Run: headless pygame with SDL's dummy video driver; simulated clock (each Clock.tick advances the game by its frame time, no real sleeping); random seed 0; keys injected as events and as key.get_pressed() state; no mouse input; restart key RETURN tapped at the start of phases 3 and 4.
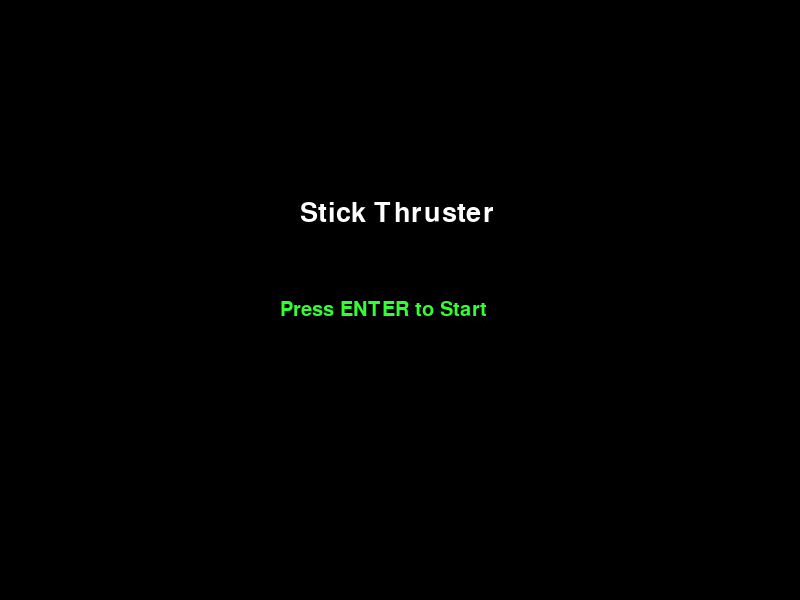
Frame 1 of 4 · flips 1–60 · no input
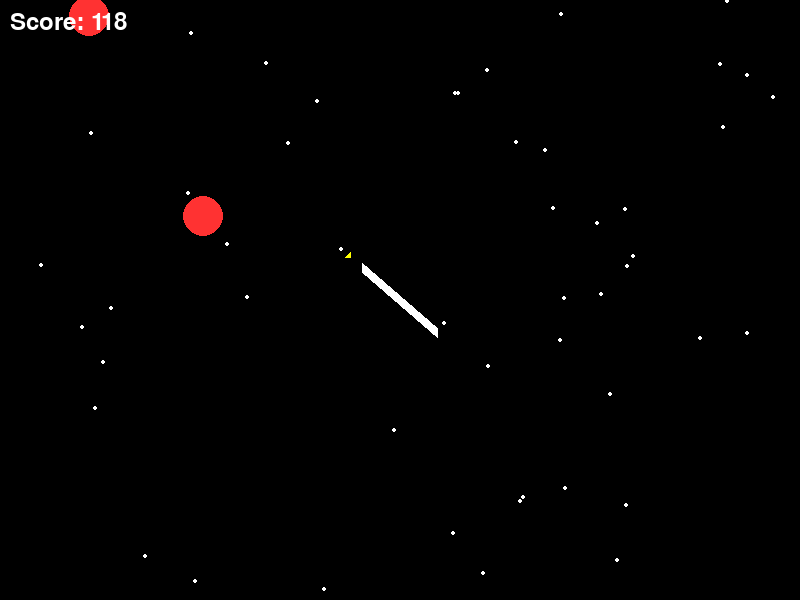
Frame 2 of 4 · flips 61–180 · tapped SPACE, RETURN · held RIGHT (→), D
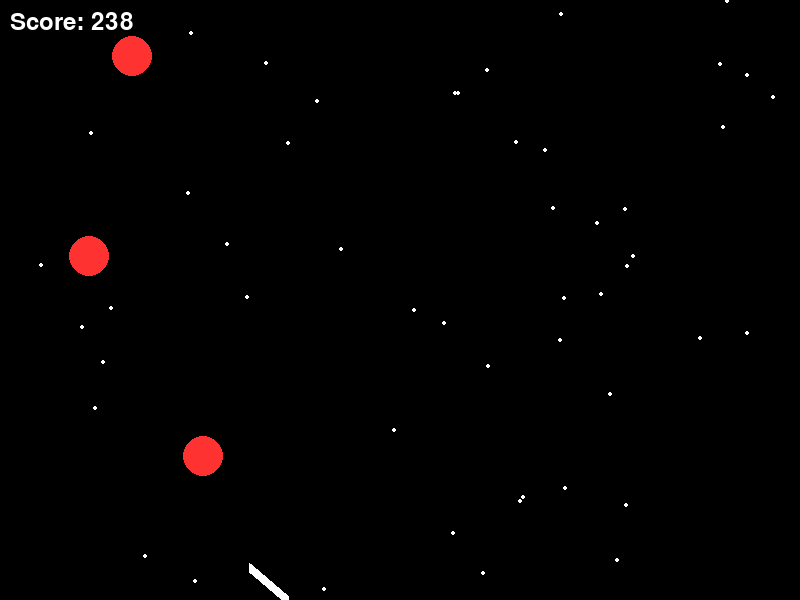
Frame 3 of 4 · flips 181–300 · tapped RETURN · held DOWN (↓), S
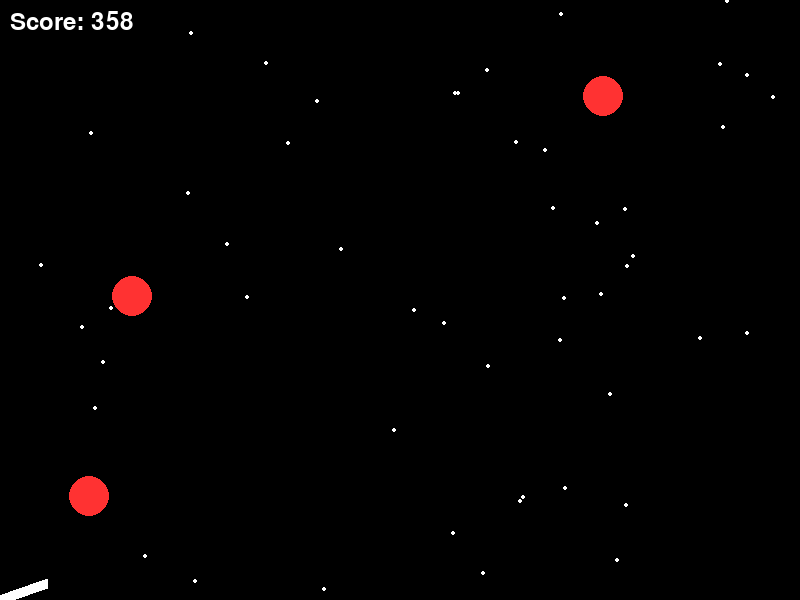
Frame 4 of 4 · flips 301–420 · tapped RETURN · held LEFT (←), A, UP (↑), W

The pygame program that drew these frames:

import pygame
import random
import math

# Initialize Pygame
pygame.init()

# Screen settings
WIDTH, HEIGHT = 800, 600
screen = pygame.display.set_mode((WIDTH, HEIGHT))
pygame.display.set_caption("Stick Thruster")

# Colors
BLACK = (0, 0, 0)
WHITE = (255, 255, 255)
RED = (255, 50, 50)
BLUE = (50, 50, 255)
GREEN = (50, 255, 50)
YELLOW = (255, 255, 0)  # Arrow color

# Stick settings
stick_length = 100
stick_thickness = 10
stick_x = WIDTH // 2
stick_y = HEIGHT // 2  # Start in the middle
angle = 0  # Stick starts horizontal
rotation_speed = 0
rotation_friction = 0.95  # Slows down spinning
thrust = 0.3  # How fast the thrusters move the stick
velocity_x, velocity_y = 0, 0
friction = 0.98  # More friction for better control

# Obstacles
obstacle_list = []
OBSTACLE_SPEED = 2
OBSTACLE_SIZE = 20
OBSTACLE_FREQUENCY = 100
frame_count = 0

# Score
score = 0
font = pygame.font.Font(None, 36)

# Star background
stars = [(random.randint(0, WIDTH), random.randint(0, HEIGHT)) for _ in range(50)]

# Game state
game_state = "menu"

# Functions
def create_obstacle():
    """Creates a red circle obstacle at a random position at the top of the screen."""
    x = random.randint(50, WIDTH - 50)
    y = -20  # Start slightly off-screen
    obstacle_list.append([x, y])

def draw_text(text, x, y, color=WHITE, size=36):
    """Draws text on the screen."""
    font = pygame.font.Font(None, size)
    text_surface = font.render(text, True, color)
    screen.blit(text_surface, (x, y))

# Game loop
running = True
clock = pygame.time.Clock()

while running:
    screen.fill(BLACK)

    if game_state == "menu":
        draw_text("Stick Thruster", WIDTH // 2 - 100, HEIGHT // 3, WHITE, 40)
        draw_text("Press ENTER to Start", WIDTH // 2 - 120, HEIGHT // 2, GREEN, 30)
        pygame.display.flip()
        
        for event in pygame.event.get():
            if event.type == pygame.QUIT:
                running = False
            if event.type == pygame.KEYDOWN and event.key == pygame.K_RETURN:
                game_state = "playing"
                score = 0
                stick_x = WIDTH // 2
                stick_y = HEIGHT // 2
                velocity_x, velocity_y = 0, 0
                angle = 0
                rotation_speed = 0
                obstacle_list.clear()

    elif game_state == "playing":
        # Draw stars
        for star in stars:
            pygame.draw.circle(screen, WHITE, star, 2)

        # Event handling
        for event in pygame.event.get():
            if event.type == pygame.QUIT:
                running = False

        keys = pygame.key.get_pressed()

        # Thrusters for rotation
        if keys[pygame.K_LEFT]:  # Left thruster fires
            rotation_speed -= 0.5  # Apply torque (counterclockwise)

        if keys[pygame.K_RIGHT]:  # Right thruster fires
            rotation_speed += 0.5  # Apply torque (clockwise)

        # Move forward when both thrusters are held
        if keys[pygame.K_LEFT] and keys[pygame.K_RIGHT]:  
            velocity_x += thrust * math.sin(math.radians(angle))
            velocity_y -= thrust * math.cos(math.radians(angle))

        # Move backward
        if keys[pygame.K_DOWN]:  
            velocity_x -= thrust * math.sin(math.radians(angle))
            velocity_y += thrust * math.cos(math.radians(angle))

        # Apply rotation friction
        rotation_speed *= rotation_friction
        angle += rotation_speed  # Update rotation

        # Apply movement friction
        velocity_x *= friction
        velocity_y *= friction

        # Update stick position
        stick_x += velocity_x
        stick_y += velocity_y

        # Keep stick within screen bounds
        stick_x = max(0, min(WIDTH, stick_x))
        stick_y = max(0, min(HEIGHT, stick_y))

        # Calculate stick endpoints
        end1_x = stick_x + (stick_length / 2) * math.cos(math.radians(angle))
        end1_y = stick_y + (stick_length / 2) * math.sin(math.radians(angle))
        end2_x = stick_x - (stick_length / 2) * math.cos(math.radians(angle))
        end2_y = stick_y - (stick_length / 2) * math.sin(math.radians(angle))

        # Draw stick
        pygame.draw.line(screen, WHITE, (end1_x, end1_y), (end2_x, end2_y), stick_thickness)

        # Draw direction arrow (Shows where the stick is facing)
        arrow_x = stick_x + (stick_length / 2 + 15) * math.cos(math.radians(angle))
        arrow_y = stick_y + (stick_length / 2 + 15) * math.sin(math.radians(angle))
        pygame.draw.polygon(screen, YELLOW, [
            (arrow_x, arrow_y),
            (arrow_x - 5 * math.cos(math.radians(angle - 135)), arrow_y - 5 * math.sin(math.radians(angle - 135))),
            (arrow_x - 5 * math.cos(math.radians(angle + 135)), arrow_y - 5 * math.sin(math.radians(angle + 135))),
        ])

        # Generate obstacles less frequently
        if frame_count % OBSTACLE_FREQUENCY == 0:
            create_obstacle()
        frame_count += 1

        # Move obstacles downward
        for obstacle in obstacle_list:
            obstacle[1] += OBSTACLE_SPEED
            pygame.draw.circle(screen, RED, (int(obstacle[0]), int(obstacle[1])), OBSTACLE_SIZE)  # Back to red circles

        # Collision detection
        for obstacle in obstacle_list:
            distance = math.sqrt((stick_x - obstacle[0])**2 + (stick_y - obstacle[1])**2)
            if distance < OBSTACLE_SIZE + stick_length / 2:
                game_state = "game_over"

        # Update score
        score += 1
        draw_text(f"Score: {score}", 10, 10)

    pygame.display.flip()
    clock.tick(60)

pygame.quit()
